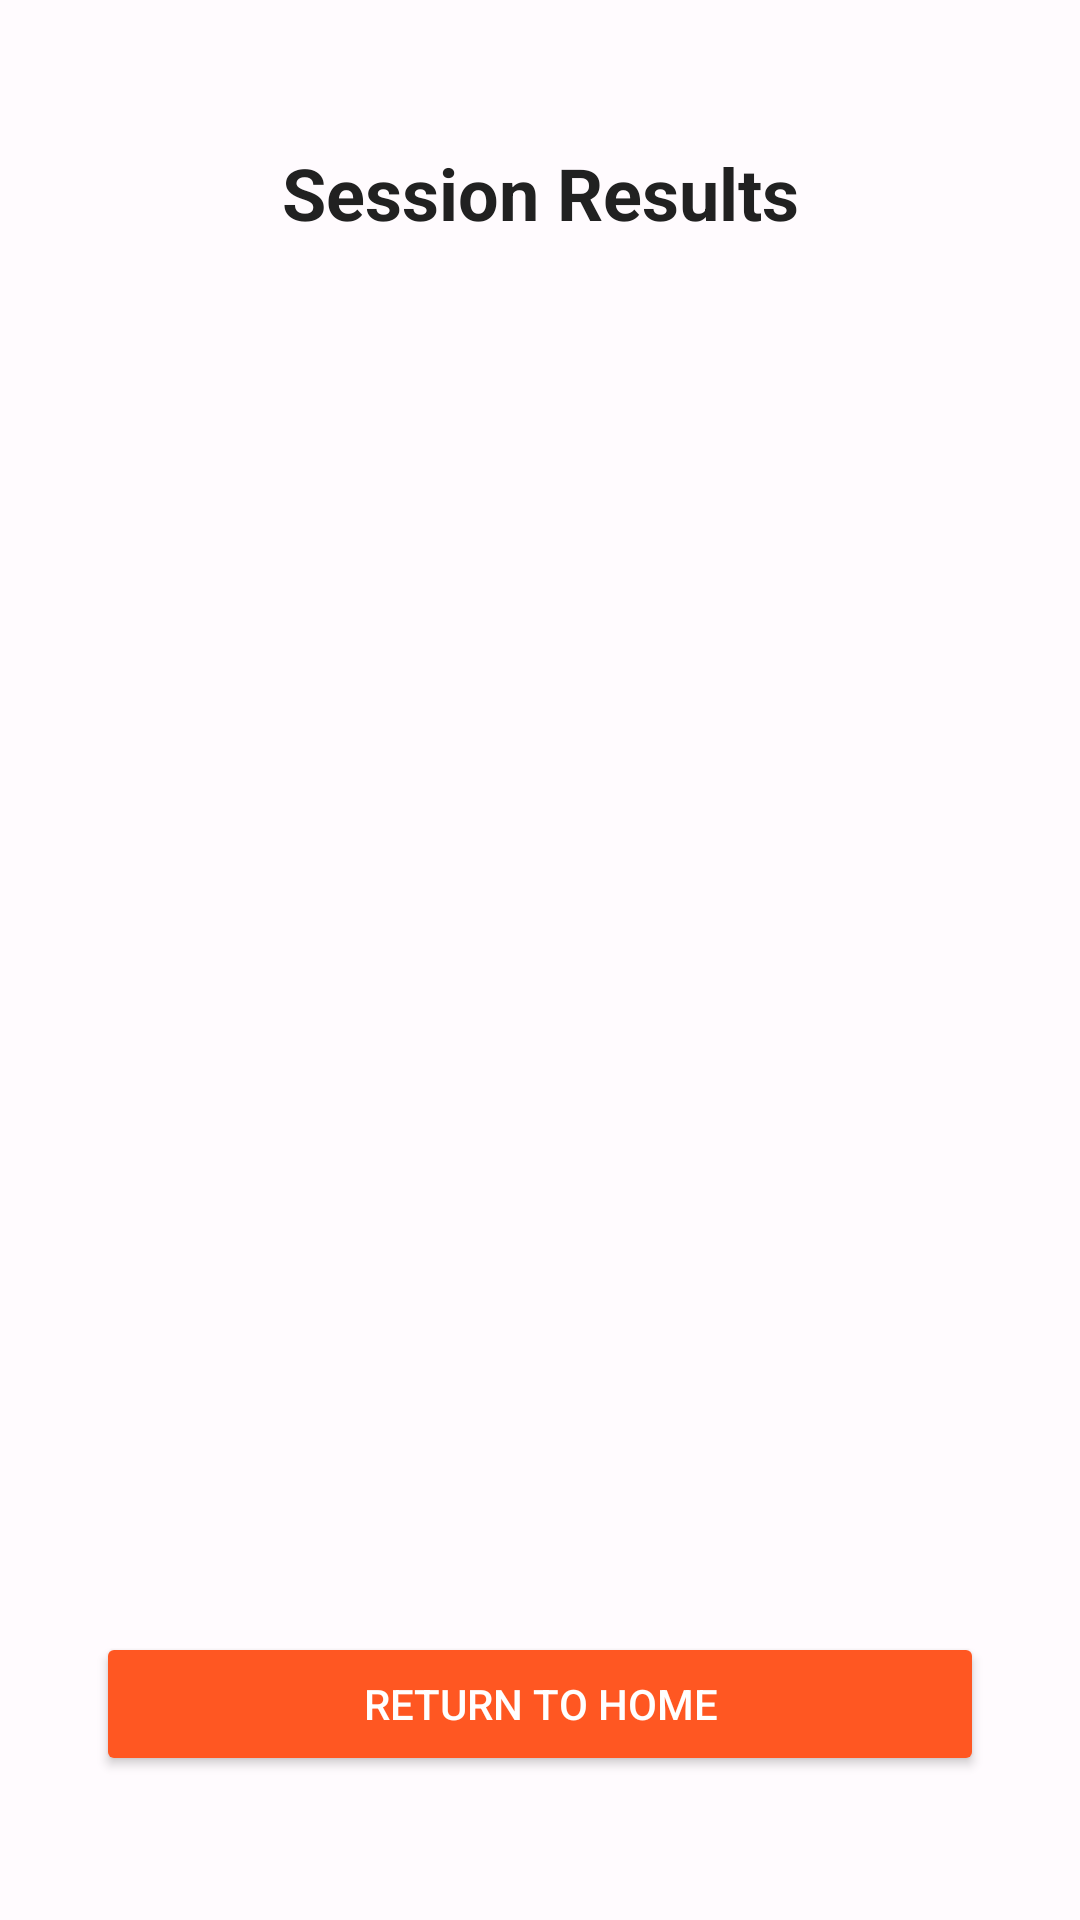

This screen was rendered from an Android layout file. Write that file and the resources it references.
<!-- AndroidManifest.xml: application theme Theme.BiteSwipe -->
<!-- res/layout/activity_results_page.xml -->
<?xml version="1.0" encoding="utf-8"?>
<androidx.constraintlayout.widget.ConstraintLayout xmlns:android="http://schemas.android.com/apk/res/android"
    xmlns:app="http://schemas.android.com/apk/res-auto"
    xmlns:tools="http://schemas.android.com/tools"
    android:id="@+id/main"
    android:layout_width="match_parent"
    android:layout_height="match_parent"
    android:background="@color/background"
    tools:context=".pages.ResultsPage">

    
    <TextView
        android:id="@+id/textView14"
        android:layout_width="wrap_content"
        android:layout_height="wrap_content"
        android:text="Session Results"
        android:textSize="24sp"
        android:textColor="@color/textPrimary"
        android:textStyle="bold"
        app:layout_constraintTop_toTopOf="parent"
        app:layout_constraintStart_toStartOf="parent"
        app:layout_constraintEnd_toEndOf="parent"
        android:layout_marginTop="48dp"/>

    
    <androidx.recyclerview.widget.RecyclerView
        android:id="@+id/results_recycler_view"
        android:layout_width="0dp"
        android:layout_height="0dp"
        app:layout_constraintTop_toBottomOf="@id/textView14"
        app:layout_constraintBottom_toTopOf="@id/back_to_home_button"
        app:layout_constraintStart_toStartOf="parent"
        app:layout_constraintEnd_toEndOf="parent"
        android:layout_marginTop="24dp"
        android:layout_marginHorizontal="24dp"/>

    
    <Button
        android:id="@+id/back_to_home_button"
        android:layout_width="0dp"
        android:layout_height="wrap_content"
        android:text="Return to Home"
        android:textColor="@color/textOnPrimary"
        android:backgroundTint="@color/primary"
        app:cornerRadius="50dp"
        app:layout_constraintBottom_toBottomOf="parent"
        app:layout_constraintStart_toStartOf="parent"
        app:layout_constraintEnd_toEndOf="parent"
        android:layout_marginHorizontal="32dp"
        android:layout_marginBottom="48dp"/>

</androidx.constraintlayout.widget.ConstraintLayout>
<!-- resources referenced by this layout -->
<resources>
  <color name="background">#FFFBFE</color>
  <color name="primary">#FF5722</color>
  <color name="textOnPrimary">#FFFFFF</color>
  <color name="textPrimary">#212121</color>
  <style name="Theme.BiteSwipe" parent="Base.Theme.BiteSwipe" />
  <style name="Base.Theme.BiteSwipe" parent="Theme.Material3.DayNight.NoActionBar">
          
          
      </style>
</resources>
